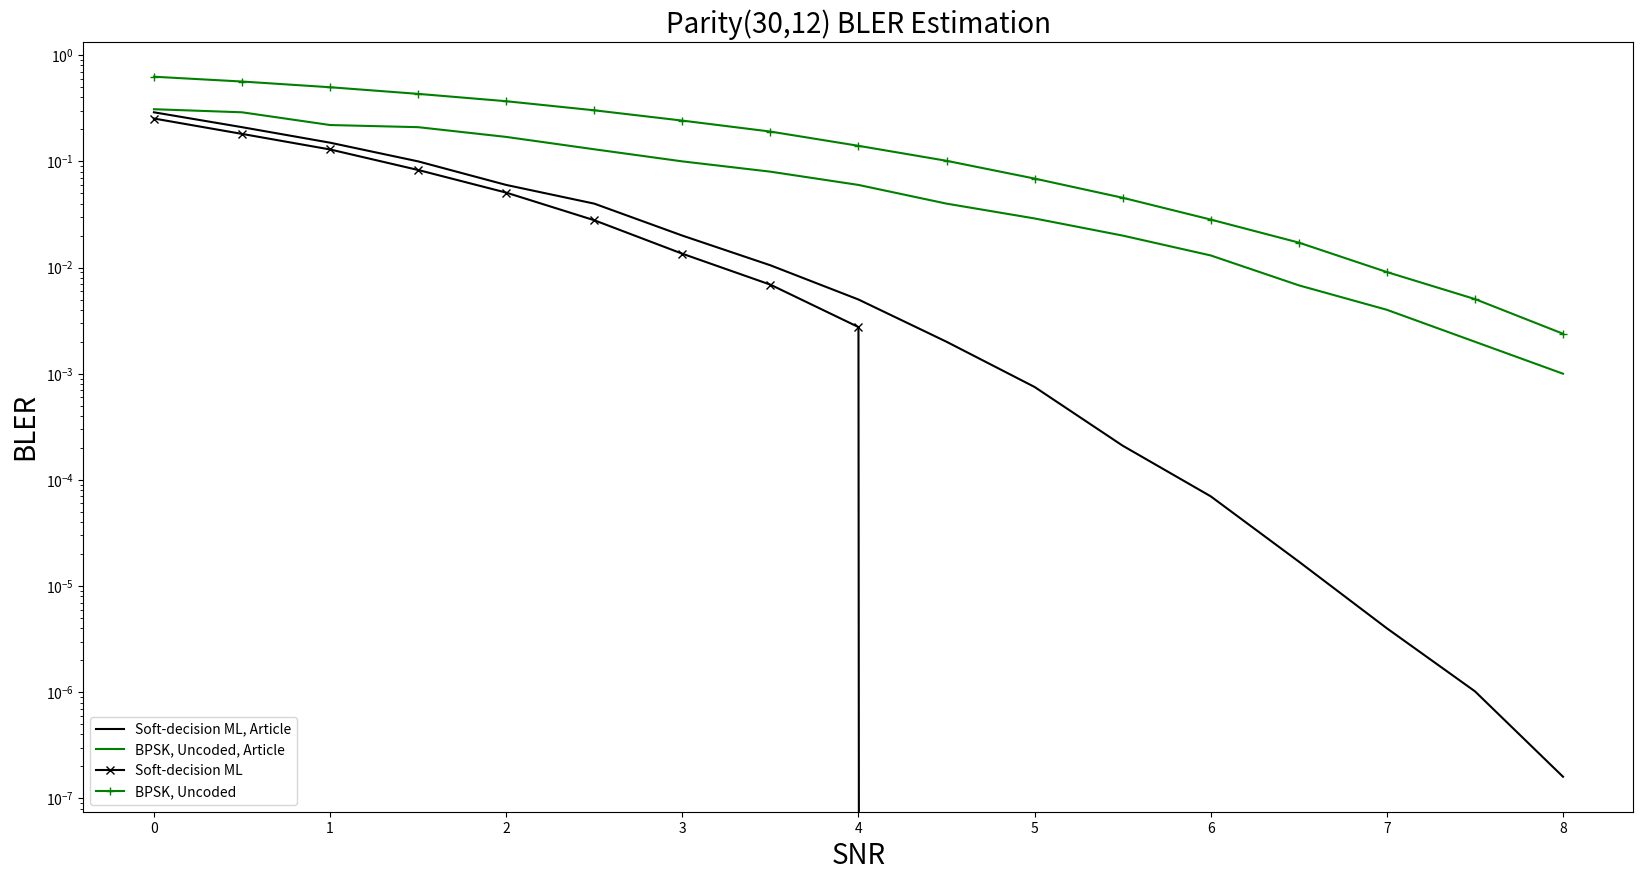

Source code (Python):
import matplotlib.pyplot as plt

# Data Storage BLER:
article_BPSK = [0.31, 0.29, 0.22, 0.21, 0.17, 0.13, 0.1, 0.08, # 0~3.5
                  0.06, 0.04, 0.029, 0.02, 0.013, 0.0068, 0.004, 0.002, 0.001] # 4.0~8. (10,5) Parity Check code

article_SDML = [0.29, 0.21, 0.15, 0.1, 0.06, 0.04, 0.02, 0.0105, # 0~3.5
                  0.005, 0.002, 0.00075, 0.00021, 7e-05, 1.7e-05, 4e-06, 1.02e-06, 1.6e-07] # 4.0~8.0
# article_SLNN_5 = [0.0, 0.0, 0.0, 0.0, 0.0, 0.0, 0.0, 0.0, # 0~3.5
#                   0.0, 0.0, 0.0, 0.0, 0.0, 0.0, 0.0, 0.0, 0.0] # 4.0~8.0
# article_SLNN_6 = [0.0, 0.0, 0.0, 0.0, 0.0, 0.0, 0.0, 0.0, # 0~3.5
#                   0.0, 0.0, 0.0, 0.0, 0.0, 0.0, 0.0, 0.0, 0.0] # 4.0~8.0
# article_SLNN_7 = [0.0, 0.0, 0.0, 0.0, 0.0, 0.0, 0.0, 0.0, # 0~3.5
#                   0.0, 0.0, 0.0, 0.0, 0.0, 0.0, 0.0, 0.0, 0.0] # 4.0~8.0



BLER_BPSK = [0.62717, 0.56514, 0.49935, 0.43237, 0.36873, 0.30276, 0.24216, 0.19092, # 0~3.5
               0.14016, 0.10127, 0.06888, 0.04543, 0.02831, 0.01718, 0.00907, 0.00505, 0.00238] # 4.0~8.0
BLER_SDML = [0.2534, 0.1815, 0.1295, 0.083, 0.0508, 0.0279, 0.0135, 0.0069, # 0~3.5
               0.00275, 0.0, 0.0, 0.0, 0.0, 0.0, 0.0, 0.0, 0.0] # 4.0~8.0

# BLER_SLNN_5 = [0.0, 0.0, 0.0, 0.0, 0.0, 0.0, 0.0, 0.0, # 0~3.5
#                0.0, 0.0, 0.0, 0.0, 0.0, 0.0, 0.0, 0.0, 0.0] # 4.0~8.0
# BLER_SLNN_6 = [0.0, 0.0, 0.0, 0.0, 0.0, 0.0, 0.0, 0.0, # 0~3.5
#                0.0, 0.0, 0.0, 0.0, 0.0, 0.0, 0.0, 0.0, 0.0] # 4.0~8.0
# BLER_SLNN_7 = [0.0, 0.0, 0.0, 0.0, 0.0, 0.0, 0.0, 0.0, # 0~3.5
#                0.0, 0.0, 0.0, 0.0, 0.0, 0.0, 0.0, 0.0, 0.0] # 4.0~8.0
# BLER_SLNN_8 = [0.0, 0.0, 0.0, 0.0, 0.0, 0.0, 0.0, 0.0, # 0~3.5
#                0.0, 0.0, 0.0, 0.0, 0.0, 0.0, 0.0, 0.0, 0.0] # 4.0~8.0
# BLER_SLNN_9 = [0.0, 0.0, 0.0, 0.0, 0.0, 0.0, 0.0, 0.0, # 0~3.5
#                0.0, 0.0, 0.0, 0.0, 0.0, 0.0, 0.0, 0.0, 0.0] # 4.0~8.0

SNR = [0, 0.5, 1, 1.5, 2, 2.5, 3, 3.5, 4, 4.5, 5, 5.5, 6, 6.5, 7, 7.5, 8.0]

plt.figure(figsize=(20, 10))
plt.semilogy(SNR, article_SDML,  label='Soft-decision ML, Article', color = "black")
plt.semilogy(SNR, article_BPSK,  label='BPSK, Uncoded, Article', color = "green")
plt.semilogy(SNR, BLER_SDML, marker='x', label='Soft-decision ML', color = "black")
plt.semilogy(SNR, BLER_BPSK, marker='+', label='BPSK, Uncoded', color = "green")

# plt.semilogy(SNR, article_SLNN_5, marker='x', label='Single-label Neural network N=5, Article', color='blue', linestyle='--')
# plt.semilogy(SNR, article_SLNN_6, marker='D', label='Single-label Neural network N=6, Article', color='orange', linestyle='--')
# plt.semilogy(SNR, article_SLNN_7, marker='o', label='Single-label Neural network N=7, Article', color='green', linestyle='--')
#
# plt.semilogy(SNR, BLER_SLNN_5, marker='x', label='Single-label Neural network N=5', color='blue', linestyle='--')
# plt.semilogy(SNR, BLER_SLNN_6, marker='D', label='Single-label Neural network N=6', color='orange', linestyle='--')
# plt.semilogy(SNR, BLER_SLNN_7, marker='o', label='Single-label Neural network N=7', color='green', linestyle='--')
# plt.semilogy(SNR, BLER_SLNN_8, marker='v', label='Single-label Neural network N=8', color='red', linestyle='--')
# plt.semilogy(SNR, BLER_SLNN_9, marker='<', label='Single-label Neural network N=9', color='purple', linestyle='--')

plt.xlabel('SNR', fontsize=20)
plt.ylabel('BLER', fontsize=20)
plt.title('Parity(30,12) BLER Estimation', fontsize=20)
plt.legend([
    'Soft-decision ML, Article',
    'BPSK, Uncoded, Article',
    'Soft-decision ML', 'BPSK, Uncoded',
            # 'Single-label Neural network N=5, Article', 'Single-label Neural network N=6, Article', 'Single-label Neural network N=7, Article',
            # 'Single-label Neural network N=5', 'Single-label Neural network N=6', 'Single-label Neural network N=7', 'Single-label Neural network N=8', 'Single-label Neural network N=9',
            ], loc='lower left')


plt.show()